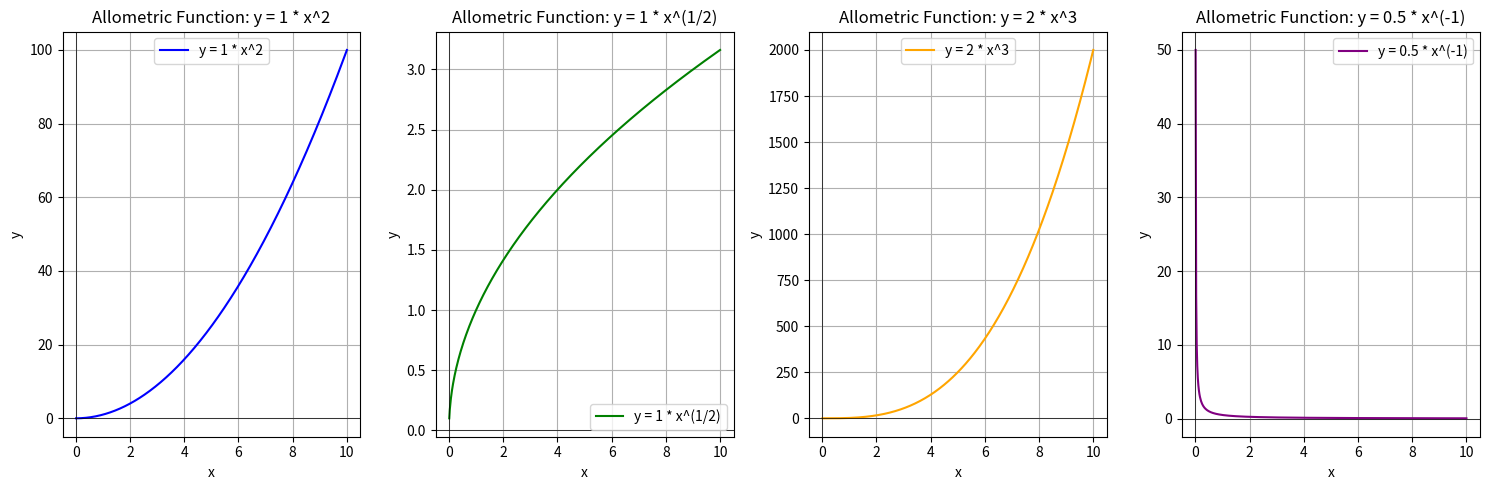

Here is the Python script that generated this plot:
import numpy as np
import matplotlib.pyplot as plt

# Define allometric functions
def allometric_function(x, k, b):
    return k * x ** b

# Print the equations for different values of k and b
parameters = [(1, 2), (1, 0.5), (2, 3), (0.5, -1)]  # (k, b) pairs
print("Allometric Functions:")
for k, b in parameters:
    print(f"Allometric Function Equation: y = {k} * x^{b}")

# Generate x values for allometric functions (domain: (0, ∞))
x_vals = np.linspace(0.01, 10, 500)  # Starting just above 0 to avoid issues with x=0

# Create plots
plt.figure(figsize=(15, 5))

# Plot for k = 1, b = 2 (y = 1 * x^2)
plt.subplot(1, 4, 1)
plt.plot(x_vals, allometric_function(x_vals, 1, 2), label='y = 1 * x^2', color='b')
plt.title('Allometric Function: y = 1 * x^2')
plt.xlabel('x')
plt.ylabel('y')
plt.axhline(0, color='black', linewidth=0.5)
plt.axvline(0, color='black', linewidth=0.5)
plt.grid(True)
plt.legend()

# Plot for k = 1, b = 0.5 (y = 1 * x^(1/2))
plt.subplot(1, 4, 2)
plt.plot(x_vals, allometric_function(x_vals, 1, 0.5), label='y = 1 * x^(1/2)', color='g')
plt.title('Allometric Function: y = 1 * x^(1/2)')
plt.xlabel('x')
plt.ylabel('y')
plt.axhline(0, color='black', linewidth=0.5)
plt.axvline(0, color='black', linewidth=0.5)
plt.grid(True)
plt.legend()

# Plot for k = 2, b = 3 (y = 2 * x^3)
plt.subplot(1, 4, 3)
plt.plot(x_vals, allometric_function(x_vals, 2, 3), label='y = 2 * x^3', color='orange')
plt.title('Allometric Function: y = 2 * x^3')
plt.xlabel('x')
plt.ylabel('y')
plt.axhline(0, color='black', linewidth=0.5)
plt.axvline(0, color='black', linewidth=0.5)
plt.grid(True)
plt.legend()

# Plot for k = 0.5, b = -1 (y = 0.5 * x^(-1))
plt.subplot(1, 4, 4)
plt.plot(x_vals, allometric_function(x_vals, 0.5, -1), label='y = 0.5 * x^(-1)', color='purple')
plt.title('Allometric Function: y = 0.5 * x^(-1)')
plt.xlabel('x')
plt.ylabel('y')
plt.axhline(0, color='black', linewidth=0.5)
plt.axvline(0, color='black', linewidth=0.5)
plt.grid(True)
plt.legend()

# Display the plots
plt.tight_layout()
plt.show()
